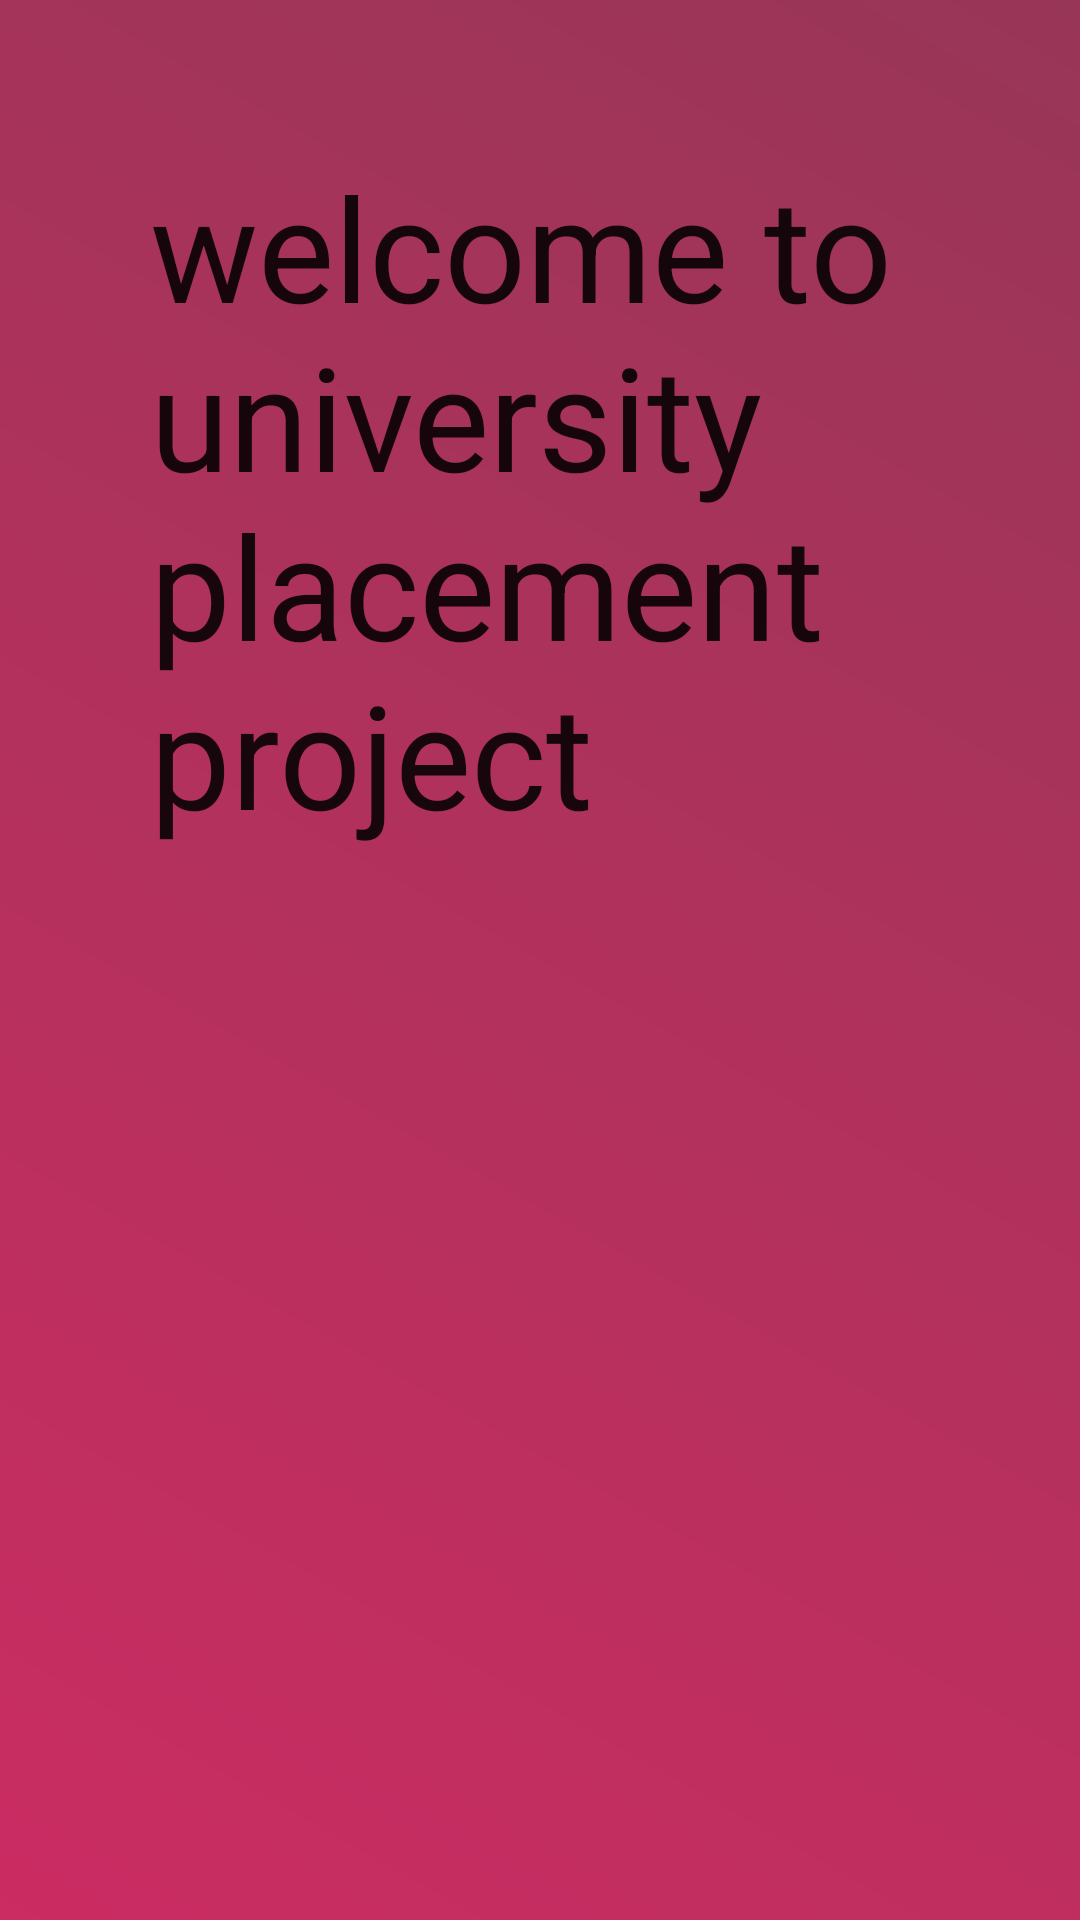

Write the Android layout XML for this screen, with the resource values it uses.
<!-- AndroidManifest.xml: activity theme noActionbar -->
<!-- res/layout/activity_main.xml -->
<?xml version="1.0" encoding="utf-8"?>
<RelativeLayout xmlns:android="http://schemas.android.com/apk/res/android"
    xmlns:app="http://schemas.android.com/apk/res-auto"
    xmlns:tools="http://schemas.android.com/tools"
    android:layout_width="match_parent"
    android:layout_height="match_parent"
    android:padding="50dp"
    android:background="@drawable/welcomegradient"
    tools:context=".UI.MainActivity">
<TextView
    android:layout_width="match_parent"
    android:layout_height="wrap_content"
    android:id="@+id/tv"
    android:text="@string/welcometext"
    android:textSize="48sp"
    android:textAppearance="@style/TextAppearance.AppCompat.Large"
    />



</RelativeLayout>
<!-- resources referenced by this layout -->
<resources>
  <!-- drawable welcomegradient (drawable) -->
  <?xml version="1.0" encoding="utf-8"?>
  <shape xmlns:android="http://schemas.android.com/apk/res/android">
      <gradient
          android:angle="45"
          android:startColor="@color/colorPrimary"
          android:endColor="@color/colorPrimaryDark"
          android:type="linear"
          />
  
  </shape>
  <string name="welcometext">welcome to university placement project</string>
  <style name="noActionbar" parent="Theme.AppCompat.Light.NoActionBar">
          <item name="colorPrimary">@color/colorPrimary</item>
          <item name="colorPrimaryDark">@color/colorPrimaryDark</item>
          <item name="colorAccent">@color/colorAccent</item>
          <item name="windowNoTitle">true</item>
      </style>
  <color name="colorPrimary">#CB2C62</color>
  <color name="colorPrimaryDark">#983657</color>
  <color name="colorAccent">#E44A85</color>
</resources>
